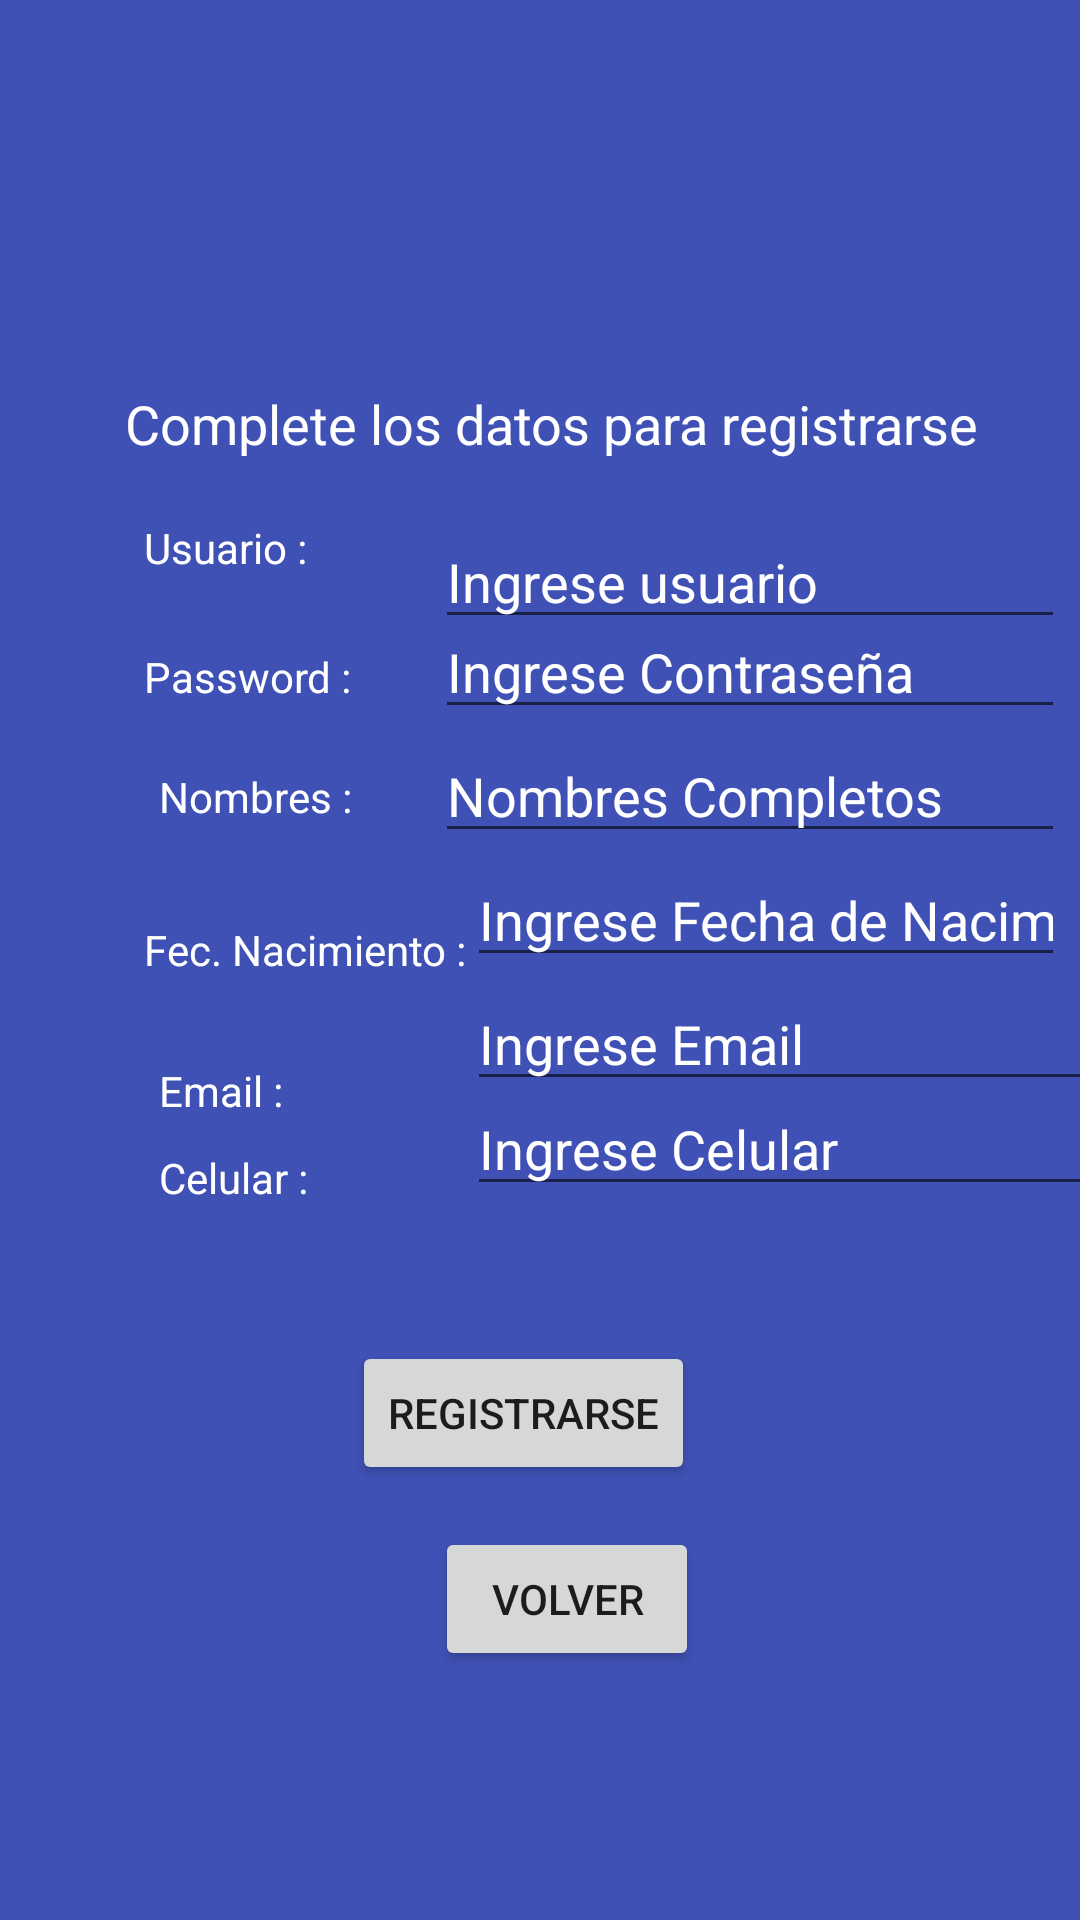

Android layout source for this screen:
<!-- AndroidManifest.xml: application theme AppTheme -->
<!-- res/layout/activity_registrar_usuario.xml -->
<?xml version="1.0" encoding="utf-8"?>
<android.support.constraint.ConstraintLayout xmlns:android="http://schemas.android.com/apk/res/android"
    xmlns:app="http://schemas.android.com/apk/res-auto"
    xmlns:tools="http://schemas.android.com/tools"
    android:layout_width="match_parent"
    android:layout_height="match_parent"
    tools:context="com.example.pierrecasamayou.appfinal.RegistrarUsuario"
    android:background="@color/colorPrimary"
    >

    <RelativeLayout
        android:layout_width="368dp"
        android:layout_height="495dp"
        android:layout_marginBottom="16dp"
        app:layout_constraintBottom_toBottomOf="parent"
        app:layout_constraintHorizontal_bias="0.0"
        app:layout_constraintLeft_toLeftOf="parent"
        app:layout_constraintRight_toRightOf="parent">

        <TextView
            android:id="@+id/textView"
            android:layout_width="wrap_content"
            android:layout_height="wrap_content"
            android:layout_alignParentLeft="true"
            android:layout_alignParentStart="true"
            android:layout_alignParentTop="true"
            android:layout_marginLeft="48dp"
            android:layout_marginStart="48dp"
            android:layout_marginTop="44dp"
            android:text="Usuario :"
            android:textAlignment="textEnd"
            android:textColor="@android:color/background_light"
            android:textColorHint="@android:color/background_light" />

        <TextView
            android:id="@+id/textView2"
            android:layout_width="wrap_content"
            android:layout_height="wrap_content"
            android:layout_alignLeft="@+id/textView"
            android:layout_alignStart="@+id/textView"
            android:layout_below="@+id/textView"
            android:layout_marginTop="24dp"
            android:text="Password :"
            android:textAlignment="textEnd"
            android:textColor="@android:color/background_light"
            android:textColorHint="@android:color/background_light" />

        <TextView
            android:id="@+id/textView3"
            android:layout_width="wrap_content"
            android:layout_height="wrap_content"
            android:layout_alignEnd="@+id/textView2"
            android:layout_alignRight="@+id/textView2"
            android:layout_below="@+id/textView2"
            android:layout_marginTop="21dp"
            android:text="Nombres :"
            android:textAlignment="textEnd"
            android:textColor="@android:color/background_light"
            android:textColorHint="@android:color/background_light" />

        <TextView
            android:id="@+id/textView4"
            android:layout_width="wrap_content"
            android:layout_height="wrap_content"
            android:layout_alignLeft="@+id/textView2"
            android:layout_alignStart="@+id/textView2"
            android:layout_below="@+id/textView3"
            android:layout_marginTop="32dp"
            android:text="Fec. Nacimiento :"
            android:textAlignment="textEnd"
            android:textColor="@android:color/background_light"
            android:textColorHint="@android:color/background_light" />

        <TextView
            android:id="@+id/textView5"
            android:layout_width="wrap_content"
            android:layout_height="wrap_content"
            android:layout_alignLeft="@+id/textView3"
            android:layout_alignStart="@+id/textView3"
            android:layout_below="@+id/textView4"
            android:layout_marginTop="28dp"
            android:text="Email :"
            android:textAlignment="textEnd"
            android:textColor="@android:color/background_light"
            android:textColorHint="@android:color/background_light" />

        <TextView
            android:id="@+id/textView6"
            android:layout_width="wrap_content"
            android:layout_height="wrap_content"
            android:layout_alignLeft="@+id/textView5"
            android:layout_alignStart="@+id/textView5"
            android:layout_below="@+id/txtmail"
            android:layout_marginTop="16dp"
            android:text="Celular :"
            android:textAlignment="textEnd"
            android:textColor="@android:color/background_light"
            android:textColorHint="@android:color/background_light" />

        <Button
            android:id="@+id/btnregistrar"
            android:layout_width="wrap_content"
            android:layout_height="wrap_content"
            android:layout_below="@+id/textView6"
            android:layout_marginTop="45dp"
            android:layout_toRightOf="@+id/textView3"
            android:onClick="onClick"
            android:text="Registrarse" />

        <EditText
            android:id="@+id/txtusu"
            android:layout_width="wrap_content"
            android:layout_height="wrap_content"
            android:layout_above="@+id/textView3"
            android:layout_alignParentEnd="true"
            android:layout_alignParentRight="true"
            android:layout_marginBottom="22dp"
            android:layout_marginEnd="13dp"
            android:layout_marginRight="13dp"
            android:ems="10"
            android:hint="Ingrese usuario"
            android:inputType="textPersonName"
            android:textColor="@android:color/background_light"
            android:textColorHighlight="@android:color/background_light"
            android:textColorHint="@android:color/background_light" />

        <EditText
            android:id="@+id/txtpassword"
            android:layout_width="wrap_content"
            android:layout_height="wrap_content"
            android:layout_alignBaseline="@+id/textView2"
            android:layout_alignBottom="@+id/textView2"
            android:layout_alignLeft="@+id/txtusu"
            android:layout_alignStart="@+id/txtusu"
            android:ems="10"
            android:hint="Ingrese Contraseña"
            android:inputType="textPassword"
            android:textColor="@android:color/background_light"
            android:textColorHint="@android:color/background_light" />

        <EditText
            android:id="@+id/txtnombres"
            android:layout_width="wrap_content"
            android:layout_height="wrap_content"
            android:layout_alignLeft="@+id/txtpassword"
            android:layout_alignStart="@+id/txtpassword"
            android:layout_below="@+id/txtpassword"
            android:ems="10"
            android:hint="Nombres Completos"
            android:inputType="textPersonName"
            android:textColor="@android:color/background_light"
            android:textColorHint="@android:color/background_light" />

        <EditText
            android:id="@+id/txtdate"
            android:layout_width="wrap_content"
            android:layout_height="wrap_content"
            android:layout_alignEnd="@+id/txtnombres"
            android:layout_alignRight="@+id/txtnombres"
            android:layout_below="@+id/txtnombres"
            android:layout_toRightOf="@+id/textView4"
            android:ems="10"
            android:hint="Ingrese Fecha de Nacimiento"
            android:inputType="date"
            android:textColor="@android:color/background_light"
            android:textColorHint="@android:color/background_light" />

        <EditText
            android:id="@+id/txtmail"
            android:layout_width="wrap_content"
            android:layout_height="wrap_content"
            android:layout_alignLeft="@+id/txtdate"
            android:layout_alignStart="@+id/txtdate"
            android:layout_below="@+id/txtdate"
            android:ems="10"
            android:hint="Ingrese Email"
            android:inputType="textPersonName"
            android:textColor="@android:color/background_light"
            android:textColorHint="@android:color/background_light" />

        <EditText
            android:id="@+id/txtcelular"
            android:layout_width="wrap_content"
            android:layout_height="wrap_content"
            android:layout_above="@+id/btnregistrar"
            android:layout_alignLeft="@+id/txtmail"
            android:layout_alignStart="@+id/txtmail"
            android:ems="10"
            android:hint="Ingrese Celular"
            android:inputType="number"
            android:textColor="@android:color/background_light"
            android:textColorHint="@android:color/background_light" />

        <TextView
            android:id="@+id/textView7"
            android:layout_width="wrap_content"
            android:layout_height="wrap_content"
            android:layout_alignParentTop="true"
            android:layout_centerHorizontal="true"
            android:text="Complete los datos para registrarse"
            android:textColor="@android:color/background_light"
            android:textSize="18sp" />

        <Button
            android:id="@+id/btnvolver"
            android:layout_width="wrap_content"
            android:layout_height="wrap_content"
            android:layout_alignLeft="@+id/txtnombres"
            android:layout_alignStart="@+id/txtnombres"
            android:layout_below="@+id/btnregistrar"
            android:layout_marginTop="14dp"
            android:text="Volver" />

    </RelativeLayout>
</android.support.constraint.ConstraintLayout>
<!-- resources referenced by this layout -->
<resources>
  <color name="colorPrimary">#3F51B5</color>
  <style name="AppTheme" parent="Theme.AppCompat.Light.DarkActionBar">
          
          <item name="colorPrimary">@color/colorPrimary</item>
          <item name="colorPrimaryDark">@color/colorPrimaryDark</item>
          <item name="colorAccent">@color/colorAccent</item>
      </style>
  <color name="colorPrimaryDark">#303F9F</color>
  <color name="colorAccent">#FF4081</color>
</resources>
